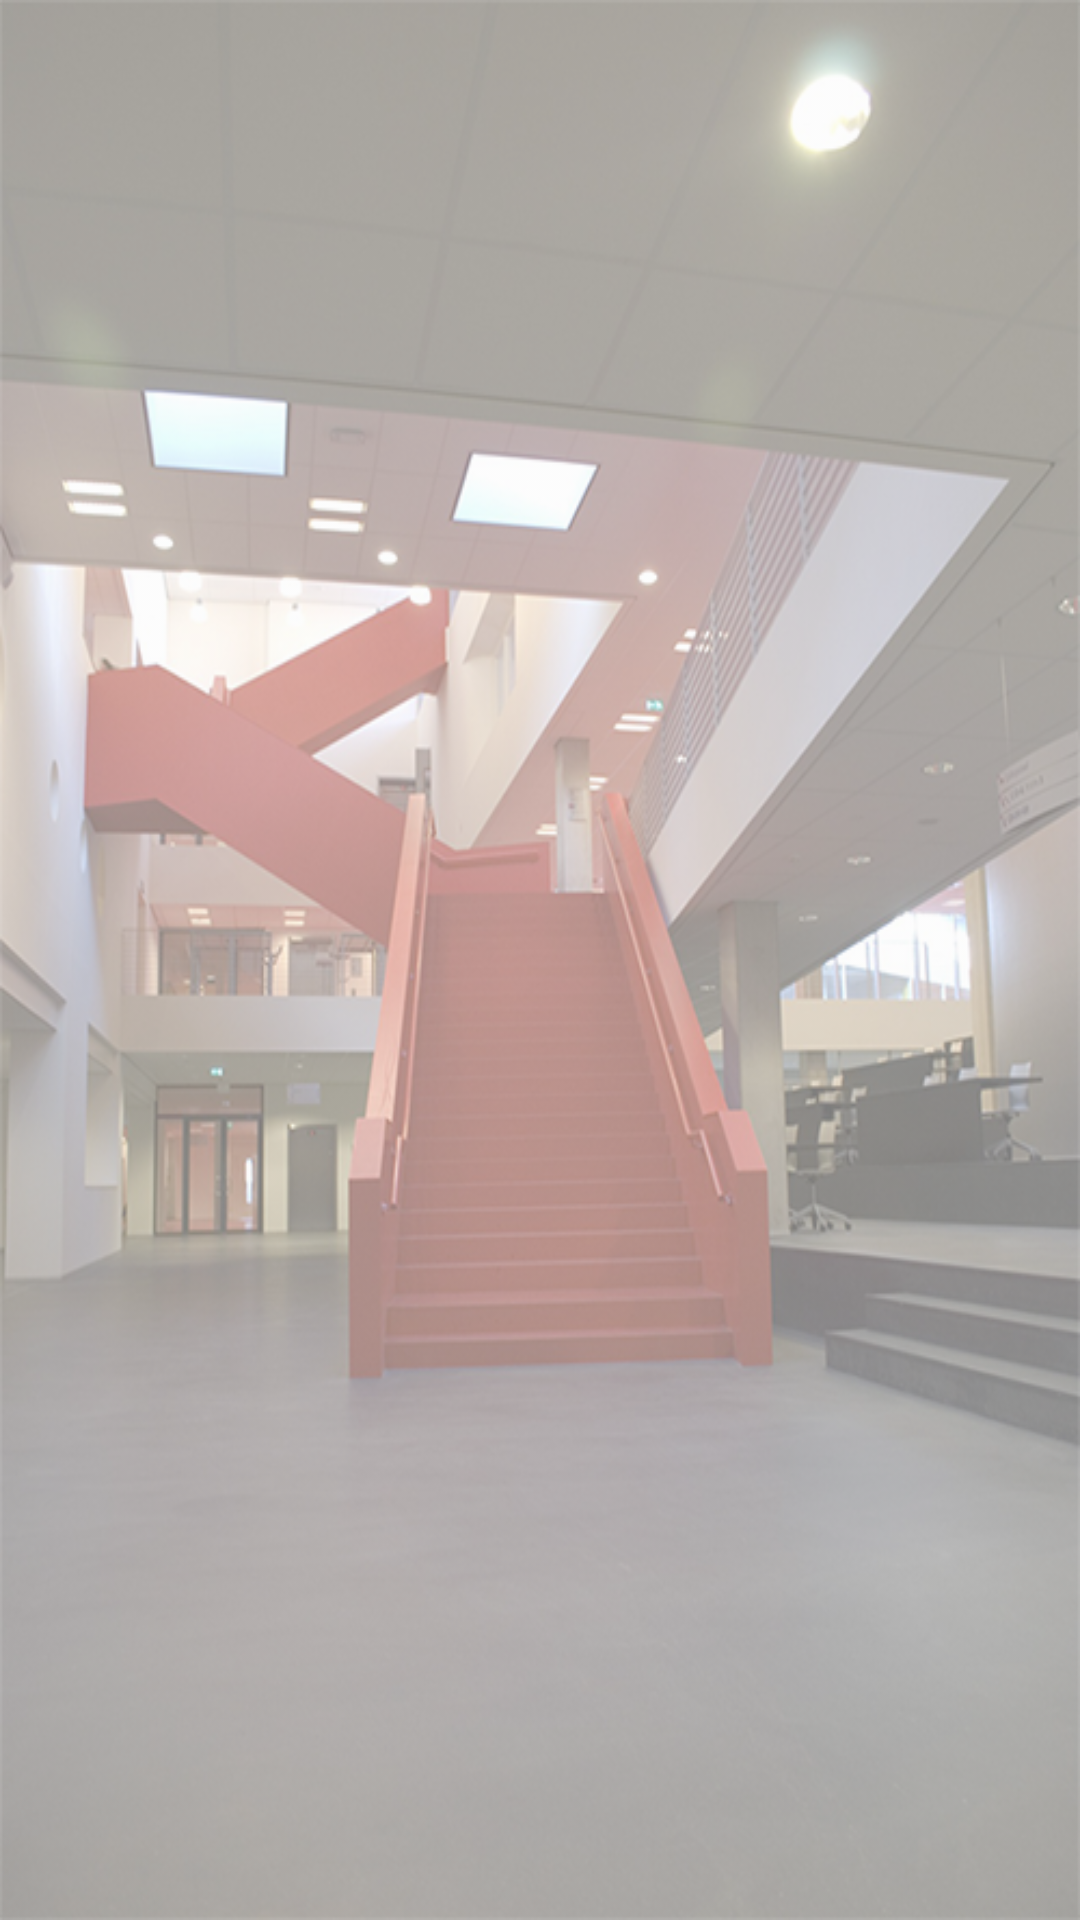

This screen was rendered from an Android layout file. Write that file and the resources it references.
<!-- AndroidManifest.xml: application theme AppTheme -->
<!-- res/layout/activity_invoer.xml -->
<?xml version="1.0" encoding="utf-8"?>
<RelativeLayout xmlns:android="http://schemas.android.com/apk/res/android"
    xmlns:tools="http://schemas.android.com/tools"
    android:layout_width="match_parent"
    android:layout_height="match_parent"
    xmlns:app="http://schemas.android.com/apk/res-auto"
    android:paddingLeft="@dimen/activity_horizontal_margin"
    android:paddingRight="@dimen/activity_horizontal_margin"
    android:background="@drawable/back_klein"
    android:paddingTop="@dimen/activity_vertical_margin"
    android:paddingBottom="@dimen/activity_vertical_margin"
    tools:context="graffner.jordi.barometer.InvoerActivity">
    <ListView
        android:id="@+id/my_list_view"
        android:layout_width="wrap_content"
        android:layout_height="wrap_content"
        android:textStyle="bold"
        android:layout_alignParentLeft="true"
        android:layout_alignParentStart="true"
        android:layout_alignParentTop="true" />


</RelativeLayout>
<!-- resources referenced by this layout -->
<resources>
  <!-- drawable back_klein: png bitmap (drawable, 463888 bytes) -->
  <style name="AppTheme" parent="Theme.AppCompat.Light.DarkActionBar">
          
          <item name="colorPrimary">@color/colorPrimary</item>
          <item name="colorPrimaryDark">@color/colorPrimaryDark</item>
          <item name="colorAccent">@color/colorAccent</item>
          <item name="ringbutton_dividerColor">@color/colorPrimary</item>
          <item name="ringbutton_dividerHighLightColor">@color/colorPrimary</item>
          <item name="ringbutton_ringColor">@color/colorPrimary</item>
      </style>
  <color name="colorPrimary">#008283</color>
  <color name="colorPrimaryDark">#21134D</color>
  <color name="colorAccent">#FF4081</color>
</resources>
